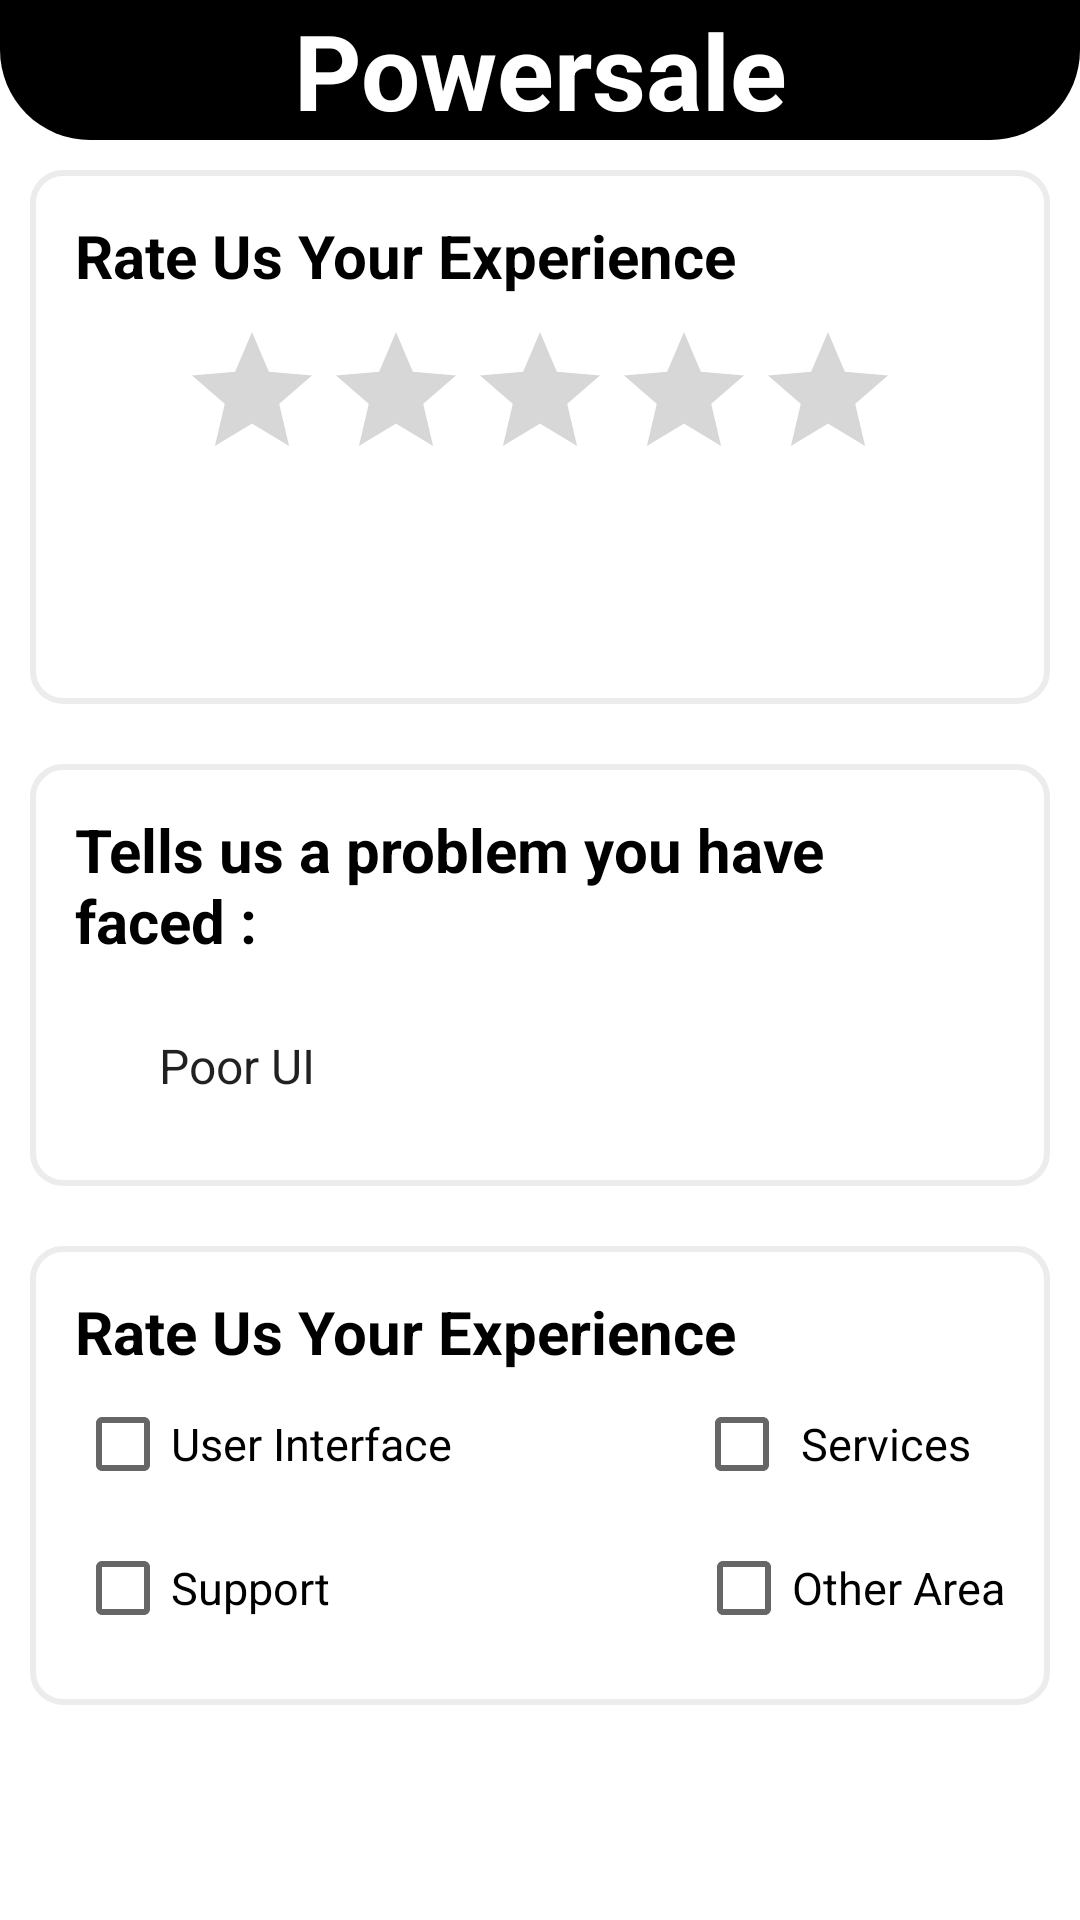

Write the Android layout XML for this screen, with the resource values it uses.
<!-- AndroidManifest.xml: application theme Theme.1stProg -->
<!-- res/layout/reviewpage.xml -->
<?xml version="1.0" encoding="utf-8"?>
<LinearLayout xmlns:android="http://schemas.android.com/apk/res/android"
    android:layout_width="match_parent"
    android:layout_height="match_parent"
    android:orientation="vertical">

    <TextView
        android:layout_width="fill_parent"
        android:layout_height="wrap_content"
        android:gravity="center"
        android:text="Powersale"
        android:textColor="@color/white"
        android:textSize="35dp"
        android:textStyle="bold"
        android:background="@drawable/roundbutton3"/>

    <RelativeLayout
        android:layout_width="match_parent"
        android:layout_height="wrap_content"
        android:layout_margin="10dp"
        android:padding="15dp"
        android:background="@drawable/customborder">

        <TextView
            android:id="@+id/ratingbar_heading"
            android:layout_width="match_parent"
            android:layout_height="wrap_content"
            android:text="Rate Us Your Experience"
            android:textStyle="bold"
            android:textColor="@color/black"
            android:textSize="20dp" />
        <RatingBar
            android:id="@+id/ratingbar"
            android:layout_width="wrap_content"
            android:layout_height="wrap_content"
            android:layout_below="@+id/ratingbar_heading"
            android:numStars="5"
            android:progressTint="@color/black"
            android:rating="0"
            android:stepSize=".5"
            android:layout_margin="8dp"
            android:layout_centerHorizontal="true"/>

        <Button
            android:id="@+id/ratingbutton"
            android:layout_width="wrap_content"
            android:layout_height="wrap_content"
            android:layout_below="@+id/ratingbar"
            android:layout_centerHorizontal="true"
            android:background="@drawable/roundbutton"
            android:text="Rate"
            android:textColor="@color/white"
            android:textSize="23dp"
            android:textStyle="bold" />
    </RelativeLayout>

    <RelativeLayout
        android:layout_width="match_parent"
        android:layout_height="wrap_content">

        <RelativeLayout
            android:id="@+id/problemfaced_grp"
            android:layout_width="match_parent"
            android:layout_height="wrap_content"
            android:layout_margin="10dp"
            android:padding="15dp"
            android:background="@drawable/customborder">

            <TextView
                android:id="@+id/problemfaced"
                android:layout_width="match_parent"
                android:layout_height="wrap_content"
                android:text="Tells us a problem you have faced :"
                android:textColor="@color/black"
                android:textSize="20dp"
                android:textStyle="bold" />

            <Spinner
                android:layout_width="300dp"
                android:layout_height="50dp"
                android:layout_below="@+id/problemfaced"
                android:layout_marginLeft="20dp"
                android:layout_marginTop="10dp"
                android:background="@color/white"
                android:entries="@array/spinn"
                android:outlineAmbientShadowColor="@color/black" />
        </RelativeLayout>
        <RelativeLayout
            android:id="@+id/experience_grp"
            android:layout_width="match_parent"
            android:layout_height="wrap_content"
            android:layout_below="@+id/problemfaced_grp"
            android:layout_margin="10dp"
            android:padding="15dp"
            android:background="@drawable/customborder">

            <TextView
                android:id="@+id/checkbox_heading"
                android:layout_width="match_parent"
                android:layout_height="wrap_content"
                android:text="Rate Us Your Experience"
                android:textColor="@color/black"
                android:textSize="20dp"
                android:textStyle="bold" />

            <CheckBox
                android:id="@+id/checkbox1"
                android:layout_width="wrap_content"
                android:layout_height="wrap_content"
                android:layout_below="@+id/checkbox_heading"
                android:text="User Interface"
                android:textColor="@color/black"
                android:textSize="15dp" />

            <CheckBox
                android:id="@+id/checkbox2"
                android:layout_width="wrap_content"
                android:layout_height="wrap_content"
                android:layout_below="@+id/checkbox_heading"
                android:layout_alignRight="@+id/checkbox_heading"
                android:text=" Services   "
                android:textColor="@color/black"
                android:textSize="15dp" />
            <CheckBox
                android:id="@+id/checkbox3"
                android:layout_width="wrap_content"
                android:layout_height="wrap_content"
                android:text="Support"
                android:layout_below="@+id/checkbox1"
                android:textColor="@color/black"
                android:textSize="15dp" />
            <CheckBox
                android:id="@+id/checkbox4"
                android:layout_width="wrap_content"
                android:layout_height="wrap_content"
                android:text="Other Area"
                android:layout_below="@+id/checkbox2"
                android:layout_alignRight="@+id/checkbox2"
                android:textColor="@color/black"
                android:textSize="15dp" />
        </RelativeLayout>

        <Button
            android:id="@+id/submitbutton"
            android:layout_width="wrap_content"
            android:layout_height="wrap_content"
            android:layout_below="@+id/experience_grp"
            android:layout_centerHorizontal="true"
            android:layout_marginTop="20dp"
            android:background="@drawable/roundbutton"
            android:text="Submit"
            android:textColor="@color/white"
            android:textSize="23dp"
            android:textStyle="bold" />
    </RelativeLayout>
</LinearLayout>
<!-- resources referenced by this layout -->
<resources>
  <string-array name="spinn">
          <item>Poor UI</item>
          <item>Poor Service</item>
          <item>Lacking Performance</item>
          <item>Account Problems</item>
          <item>Other</item>
      </string-array>
  <color name="black">#FF000000</color>
  <color name="white">#FFFFFFFF</color>
  <!-- drawable customborder (drawable) -->
  <?xml version="1.0" encoding="UTF-8"?>
  <shape xmlns:android="http://schemas.android.com/apk/res/android" android:shape="rectangle">
      <corners android:radius="10dp"/>
      <padding android:left="10dp" android:right="10dp" android:top="10dp" android:bottom="10dp"/>
      <stroke android:width="2dp" android:color="#60cccccc"/>
  </shape>
  <!-- drawable roundbutton3 (drawable) -->
  <?xml version="1.0" encoding="utf-8"?>
  <shape xmlns:android="http://schemas.android.com/apk/res/android"
      android:shape="rectangle">
      <solid android:color="@color/black" />
      <corners android:bottomRightRadius="30dp"
          android:bottomLeftRadius="30dp"
          android:topRightRadius="0dp"
          android:topLeftRadius="0dp"/>
  </shape>
  <style name="Theme.1stProg" parent="Theme.MaterialComponents.Light.DarkActionBar">
          
          <item name="colorPrimary">@color/black</item>
          <item name="colorPrimaryVariant">@color/purple_700</item>
          <item name="colorOnPrimary">@color/black</item>
          
          <item name="colorSecondary">@color/teal_200</item>
          <item name="colorSecondaryVariant">@color/teal_700</item>
          <item name="colorOnSecondary">@color/black</item>
          
          <item name="android:statusBarColor" tools:targetApi="l">@color/black</item>
          
      </style>
  <color name="purple_700">#FF3700B3</color>
  <color name="teal_200">#FF03DAC5</color>
  <color name="teal_700">#FF018786</color>
</resources>
